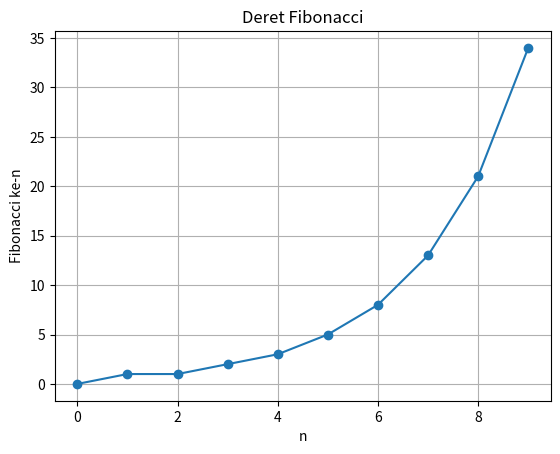

Python code for this plot:
import matplotlib.pyplot as plt

def fibonacci_sequence(n):
    seq = [0, 1]
    for i in range(2, n):
        seq.append(seq[-1] + seq[-2])
    return seq

# Plotting deret Fibonacci
n = 10
fib_seq = fibonacci_sequence(n)
plt.plot(range(n), fib_seq, marker='o')
plt.title('Deret Fibonacci')
plt.xlabel('n')
plt.ylabel('Fibonacci ke-n')
plt.grid(True)
plt.show()
